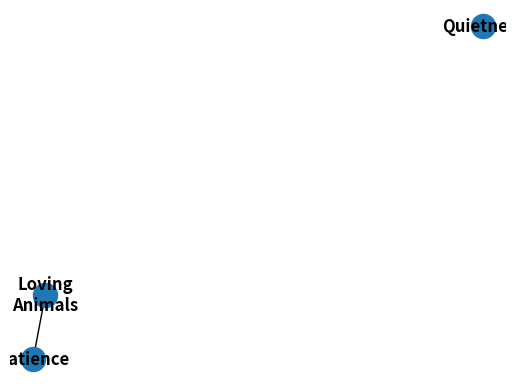

Generate this figure with matplotlib:
"""
q1ph writing as Dr Keith Reid
26 March 2024
exmple code for Eme
"""

import networkx as nx
import matplotlib.pyplot as plt

def get_testing_or_not():
    testing_or_not = "yes"
    return testing_or_not

def get_values():
    values = ["Quietness", "Patience","Loving\nAnimals"]
    return values

def draw_values():
    subax1 = plt.subplot(111)
    nx.draw(values_chart, with_labels=True, font_weight='bold')
    print("Close the drawing down to end the program and maybe run tests :)")
    plt.show()

if __name__ == "__main__":
                 
    values_chart   = nx.Graph()
    values         = get_values()
    
    values_chart.add_nodes_from(values)
    values_chart.add_edge(values[1], values[2])
    
    draw_values()

def test_get_values():
    values = get_values()
    assert type(values)==list, "Should be a list of strings"
    assert type(values[0])==str, "Should be a string"

def tests():
    testing_or_not = get_testing_or_not()
    if testing_or_not == "yes":
        test_get_values()
        print("passed all tests")

tests()
